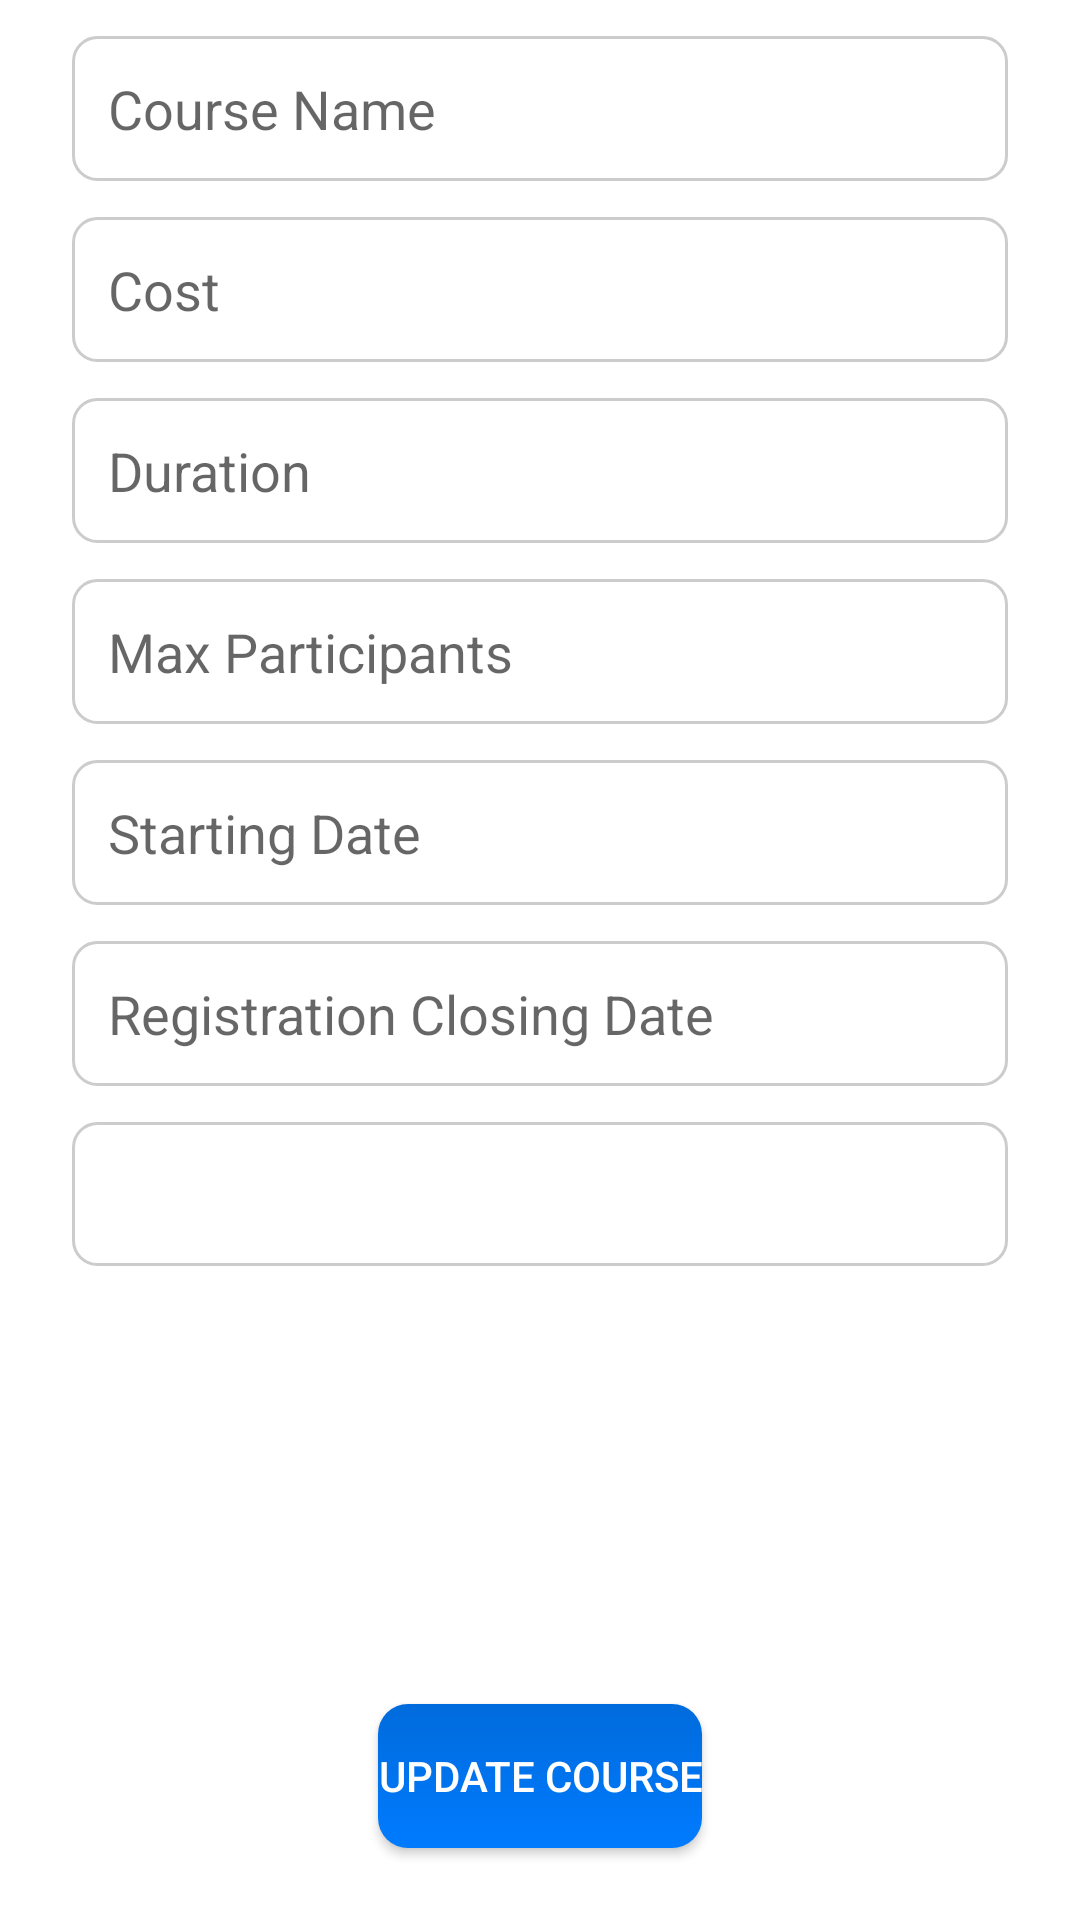

Here is an Android app screen rendered from its layout file. Give the layout XML and the strings, colors and styles it references.
<!-- AndroidManifest.xml: application theme Theme.SchoolCourseHub -->
<!-- res/layout/activity_update_course.xml -->
<?xml version="1.0" encoding="utf-8"?>
<LinearLayout xmlns:android="http://schemas.android.com/apk/res/android"
    xmlns:tools="http://schemas.android.com/tools"
    android:layout_width="match_parent"
    android:layout_height="match_parent"
    android:orientation="vertical"
    android:gravity="center"
    tools:context=".admin.UpdateCourseActivity">

    <ScrollView
        android:layout_width="match_parent"
        android:layout_height="0dp"
        android:layout_weight="1">

        <LinearLayout
            android:layout_width="match_parent"
            android:layout_height="wrap_content"
            android:gravity="center"
            android:orientation="vertical">

            <EditText
                android:id="@+id/updateCourseNameEditText"
                android:layout_width="match_parent"
                android:layout_height="wrap_content"
                android:layout_marginTop="12dp"
                android:layout_marginStart="24dp"
                android:layout_marginEnd="24dp"
                android:layout_marginBottom="12dp"
                android:background="@drawable/custom_edit_text_background"
                android:hint="@string/course_name"
                android:inputType="text"
                android:padding="12dp" />

            <EditText
                android:id="@+id/updateCourseCostEditText"
                android:layout_width="match_parent"
                android:layout_height="wrap_content"
                android:layout_marginStart="24dp"
                android:layout_marginEnd="24dp"
                android:layout_marginBottom="12dp"
                android:background="@drawable/custom_edit_text_background"
                android:hint="@string/cost"
                android:inputType="numberDecimal"
                android:padding="12dp" />

            <EditText
                android:id="@+id/updateCourseDurationEditText"
                android:layout_width="match_parent"
                android:layout_height="wrap_content"
                android:layout_marginStart="24dp"
                android:layout_marginEnd="24dp"
                android:layout_marginBottom="12dp"
                android:background="@drawable/custom_edit_text_background"
                android:hint="@string/duration"
                android:inputType="text"
                android:padding="12dp" />

            <EditText
                android:id="@+id/updateMaxParticipantsEditText"
                android:layout_width="match_parent"
                android:layout_height="wrap_content"
                android:layout_marginStart="24dp"
                android:layout_marginEnd="24dp"
                android:layout_marginBottom="12dp"
                android:background="@drawable/custom_edit_text_background"
                android:hint="@string/max_parti"
                android:inputType="number"
                android:padding="12dp" />

            <EditText
                android:id="@+id/updateStartingDateEditText"
                android:layout_width="match_parent"
                android:layout_height="wrap_content"
                android:layout_marginStart="24dp"
                android:layout_marginEnd="24dp"
                android:layout_marginBottom="12dp"
                android:background="@drawable/custom_edit_text_background"
                android:hint="@string/starting_date"
                android:clickable="true"
                android:focusable="false"
                android:focusableInTouchMode="false"
                android:inputType="text"
                android:padding="12dp" />

            <EditText
                android:id="@+id/updateRegistrationClosingDateEditText"
                android:layout_width="match_parent"
                android:layout_height="wrap_content"
                android:layout_marginStart="24dp"
                android:layout_marginEnd="24dp"
                android:layout_marginBottom="12dp"
                android:background="@drawable/custom_edit_text_background"
                android:hint="@string/reg_closing_date"
                android:clickable="true"
                android:focusable="false"
                android:focusableInTouchMode="false"
                android:inputType="text"
                android:padding="12dp" />

            <Spinner
                android:id="@+id/updateBranchSpinner"
                android:layout_width="match_parent"
                android:layout_height="48dp"
                android:background="@drawable/custom_edit_text_background"
                android:layout_marginStart="24dp"
                android:padding="12dp"
                android:layout_marginEnd="24dp"
                android:layout_marginBottom="12dp" />


        </LinearLayout>
    </ScrollView>

    <TextView
        android:id="@+id/textView"
        android:layout_width="wrap_content"
        android:layout_height="wrap_content"
        android:textColor="@color/red"
        android:text=""
        android:layout_marginTop="8dp"/>

    
    <Button
        android:id="@+id/updateButton"
        android:layout_width="wrap_content"
        android:layout_height="wrap_content"
        android:text="@string/update_course"
        android:textColor="@color/white"
        android:background="@drawable/custom_button"
        android:layout_marginTop="18dp"
        android:layout_marginBottom="24dp"/>

</LinearLayout>
<!-- resources referenced by this layout -->
<resources>
  <color name="red">#FF0000</color>
  <color name="white">#FFFFFFFF</color>
  <!-- drawable custom_button (drawable) -->
  <?xml version="1.0" encoding="utf-8"?>
  <shape xmlns:android="http://schemas.android.com/apk/res/android"
      android:shape="rectangle">
      <corners android:radius="10dp" />
      <gradient
          android:startColor="@color/blue"
          android:endColor="@color/blue_shade"
          android:angle="90" />
  </shape>
  <!-- drawable custom_edit_text_background (drawable) -->
  <selector xmlns:android="http://schemas.android.com/apk/res/android">
      
      <item android:state_focused="true" android:drawable="@drawable/custom_edit_text_focused"/>
      
      <item android:drawable="@drawable/custom_edit_text_normal"/>
  </selector>
  <string name="cost">Cost</string>
  <string name="course_name">Course Name</string>
  <string name="duration">Duration</string>
  <string name="max_parti">Max Participants</string>
  <string name="reg_closing_date">Registration Closing Date</string>
  <string name="starting_date">Starting Date</string>
  <string name="update_course">Update Course</string>
  <style name="Theme.SchoolCourseHub" parent="Base.Theme.SchoolCourseHub" />
  <color name="blue">#007bff</color>
  <color name="blue_shade">#006BDC</color>
  <!-- drawable custom_edit_text_focused (drawable) -->
  <shape xmlns:android="http://schemas.android.com/apk/res/android">
      <solid android:color="@android:color/white"/>
      <corners android:radius="8dp"/>
      <stroke android:width="1dp" android:color="@color/blue"/>
  </shape>
  <!-- drawable custom_edit_text_normal (drawable) -->
  <shape xmlns:android="http://schemas.android.com/apk/res/android">
      <solid android:color="@android:color/white"/>
      <corners android:radius="8dp"/>
      <stroke android:width="1dp" android:color="#CCCCCC"/>
  </shape>
  <style name="Base.Theme.SchoolCourseHub" parent="Theme.MaterialComponents.Light.DarkActionBar">
          
          
          <item name="colorPrimary">@color/blue</item>
          <item name="colorPrimaryVariant">@color/blue_shade</item>
          <item name="colorOnPrimary">@color/black</item>
          
          <item name="colorSecondary">@color/black</item>
          <item name="colorSecondaryVariant">@color/blue</item>
          <item name="colorOnSecondary">@color/black</item>
          
          <item name="android:statusBarColor">?attr/colorPrimaryVariant</item>
      </style>
  <color name="black">#FF000000</color>
</resources>
